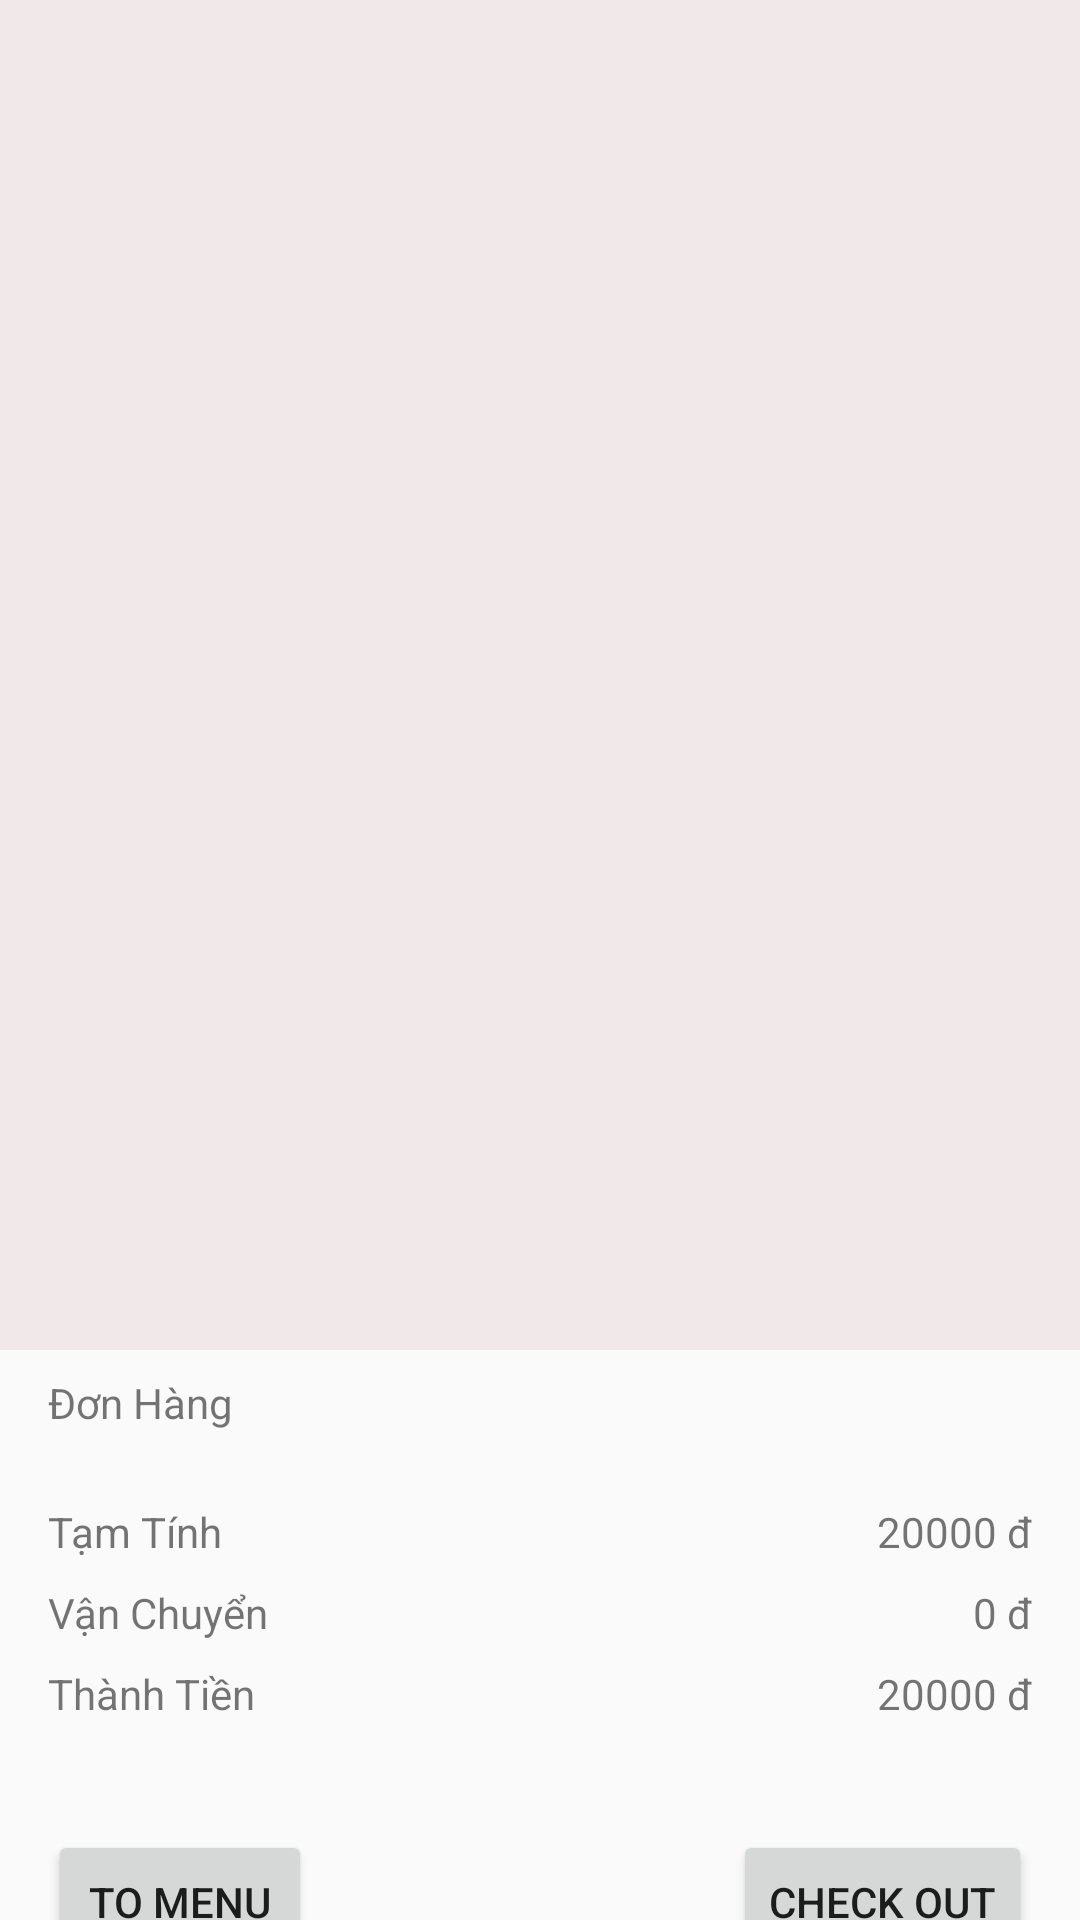

Here is an Android app screen rendered from its layout file. Give the layout XML and the strings, colors and styles it references.
<!-- AndroidManifest.xml: application theme Theme.AppCaPhe -->
<!-- res/layout/fragment_cart.xml -->
<?xml version="1.0" encoding="utf-8"?>
<androidx.constraintlayout.widget.ConstraintLayout xmlns:android="http://schemas.android.com/apk/res/android"
    xmlns:app="http://schemas.android.com/apk/res-auto"
    xmlns:tools="http://schemas.android.com/tools"
    android:layout_width="match_parent"
    android:layout_height="match_parent"
    tools:context=".fragment.CartFragment">

    <ScrollView
        android:id="@+id/scrollView2"
        android:layout_width="match_parent"
        android:layout_height="450dp"
        android:background="#F1E9E9"
        app:layout_constraintEnd_toEndOf="parent"
        app:layout_constraintStart_toStartOf="parent"
        app:layout_constraintTop_toTopOf="parent">

        <androidx.recyclerview.widget.RecyclerView
            android:id="@+id/cart_rv"
            android:layout_width="match_parent"
            android:layout_height="wrap_content" />
    </ScrollView>

    <TextView
        android:id="@+id/sub_total"
        android:layout_width="wrap_content"
        android:layout_height="wrap_content"

        android:text="20000 đ"
        app:layout_constraintBaseline_toBaselineOf="@+id/textView2"
        app:layout_constraintEnd_toStartOf="@+id/guideline3" />

    <TextView
        android:id="@+id/textView"
        android:layout_width="wrap_content"
        android:layout_height="wrap_content"
        android:layout_marginStart="16dp"
        android:layout_marginTop="8dp"
        android:text="Đơn Hàng"
        app:layout_constraintStart_toStartOf="parent"
        app:layout_constraintTop_toBottomOf="@+id/scrollView2" />

    <TextView
        android:id="@+id/textView2"
        android:layout_width="wrap_content"
        android:layout_height="wrap_content"
        android:layout_marginTop="24dp"
        android:text="Tạm Tính"
        app:layout_constraintStart_toStartOf="@+id/guideline4"
        app:layout_constraintTop_toBottomOf="@+id/textView" />

    <TextView
        android:id="@+id/textView4"
        android:layout_width="wrap_content"
        android:layout_height="wrap_content"
        android:layout_marginTop="8dp"
        android:text="Vận Chuyển"
        app:layout_constraintStart_toStartOf="@+id/guideline4"
        app:layout_constraintTop_toBottomOf="@+id/textView2" />

    <TextView
        android:id="@+id/textView6"
        android:layout_width="wrap_content"
        android:layout_height="wrap_content"
        android:layout_marginTop="8dp"
        android:text="Thành Tiền"
        app:layout_constraintStart_toStartOf="@+id/guideline4"
        app:layout_constraintTop_toBottomOf="@+id/textView4" />

    <TextView
        android:id="@+id/delivery_fee"
        android:layout_width="wrap_content"
        android:layout_height="wrap_content"
        android:text="0 đ"
        app:layout_constraintBaseline_toBaselineOf="@+id/textView4"
        app:layout_constraintEnd_toStartOf="@+id/guideline3" />

    <TextView
        android:id="@+id/total"
        android:layout_width="wrap_content"
        android:layout_height="wrap_content"
        android:text="20000 đ"
        app:layout_constraintBaseline_toBaselineOf="@+id/textView6"
        app:layout_constraintEnd_toStartOf="@+id/guideline3" />

    <androidx.constraintlayout.widget.Guideline
        android:id="@+id/guideline3"
        android:layout_width="wrap_content"
        android:layout_height="wrap_content"
        android:orientation="vertical"
        app:layout_constraintGuide_end="16dp" />

    <androidx.constraintlayout.widget.Guideline
        android:id="@+id/guideline4"
        android:layout_width="wrap_content"
        android:layout_height="wrap_content"
        android:orientation="vertical"
        app:layout_constraintGuide_begin="16dp" />

    <androidx.constraintlayout.widget.Guideline
        android:id="@+id/guideline6"
        android:layout_width="wrap_content"
        android:layout_height="wrap_content"
        android:orientation="horizontal"
        app:layout_constraintGuide_begin="610dp" />

    <Button
        android:id="@+id/btn_checkout"
        android:layout_width="wrap_content"
        android:layout_height="wrap_content"
        android:text="Check Out"
        app:layout_constraintEnd_toStartOf="@+id/guideline3"
        app:layout_constraintTop_toTopOf="@+id/guideline6" />

    <Button
        android:id="@+id/btn_to_menu"
        android:layout_width="wrap_content"
        android:layout_height="wrap_content"
        android:text="To Menu"
        app:layout_constraintStart_toStartOf="@+id/guideline4"
        app:layout_constraintTop_toTopOf="@+id/guideline6" />

</androidx.constraintlayout.widget.ConstraintLayout>
<!-- resources referenced by this layout -->
<resources>
  <style name="Theme.AppCaPhe" parent="Theme.MaterialComponents.DayNight.NoActionBar.Bridge">
          
          <item name="colorPrimary">@color/purple_500</item>
          <item name="colorPrimaryVariant">@color/purple_700</item>
          <item name="colorOnPrimary">@color/white</item>
          
          <item name="colorSecondary">@color/teal_200</item>
          <item name="colorSecondaryVariant">@color/teal_700</item>
          <item name="colorOnSecondary">@color/black</item>
          
          <item name="android:statusBarColor">@color/mau_19</item>
          <item name="android:navigationBarColor">@color/mau_19</item>
  
          
      </style>
  <color name="purple_500">#FF6200EE</color>
  <color name="purple_700">#FF3700B3</color>
  <color name="white">#FFFFFFFF</color>
  <color name="teal_200">#FF03DAC5</color>
  <color name="teal_700">#FF018786</color>
  <color name="black">#FF000000</color>
  <color name="mau_19">#191919</color>
</resources>
